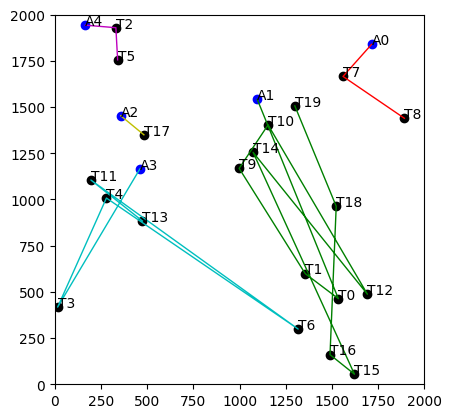

Source code (Python):
import matplotlib.pyplot as plt
import numpy as np
import matplotlib as mpl

mpl.rcParams['font.family'] = 'Times New Roman'


def CBBA(robots, tasks, max_iter=10):
    """
    CBBA algorithm for multi-robot task allocation.
    robots: list of robot objects
    tasks: list of task objects
    max_iter: maximum number of iterations
    """
    n_robots = len(robots)
    n_tasks = len(tasks)

    for robot in robots:
        robot.init(n_tasks)

    for i in range(max_iter):
        for robot in robots:
            robot.build_bundle(tasks)
            robot.broadcast()

        for robot in robots:
            robot.update_conflict()

    return robots


class Robot:
    def __init__(self, id):
        self.id = id

    def init(self, n_tasks):
        self.bundle = []
        self.path = [0] * n_tasks
        self.winner = [0] * n_tasks
        self.bids = [0] * n_tasks

    def build_bundle(self, tasks):
        available_tasks = [task for task in tasks if task.id not in self.bundle]
        available_tasks.sort(key=lambda task: -self.calc_bid(task))

        while available_tasks:
            task = available_tasks.pop(0)
            bid = self.calc_bid(task)

            if bid > self.bids[task.id]:
                self.bundle.append(task.id)
                self.path[task.id] = len(self.bundle)
                self.winner[task.id] = self.id
                self.bids[task.id] = bid

    def calc_bid(self, task):
        return 1 / (np.linalg.norm(self.pos - task.pos) + 1e-6)

    def broadcast(self):
        for robot in robots:
            if robot is not self:
                for i in range(len(self.winner)):
                    if self.bids[i] > robot.bids[i]:
                        robot.winner[i] = self.winner[i]
                        robot.bids[i] = self.bids[i]
                        if robot.winner[i] == robot.id:
                            robot.path[i] = 0
                            if i in robot.bundle:
                                robot.bundle.remove(i)

    def update_conflict(self):
        for i in range(len(self.winner)):
            if self.winner[i] != self.id and i in self.bundle:
                self.bundle.remove(i)
                self.path[i] = 0


class Task:
    def __init__(self, id, pos):
        self.id = id
        self.pos = pos


# example
n_robots = 5
n_tasks = 20

robots = [Robot(i) for i in range(n_robots)]
tasks = [Task(i, np.random.rand(2) * 2000) for i in range(n_tasks)]

for robot in robots:
    robot.pos = np.random.rand(2) * 2000

robots = CBBA(robots, tasks)

# print allocation result
for i, robot in enumerate(robots):
    print(f'Robot {i} is allocated tasks {sorted(robot.bundle)}')

# plot
fig, ax = plt.subplots(dpi=200)
ax.set_aspect('equal')

for i, task in enumerate(tasks):
    plt.scatter(*task.pos, c='black')
    plt.annotate(f'T{i}', xy=task.pos)

colors = ['r', 'g', 'y', 'c', 'm']
for i, robot in enumerate(robots):
    plt.scatter(*robot.pos, c='blue')
    plt.annotate(f'A{i}', xy=robot.pos)

    bundle_pos = [tasks[j].pos for j in sorted(robot.bundle)]
    bundle_pos.insert(0, robot.pos)

    bundle_pos = np.array(bundle_pos).T
    plt.plot(*bundle_pos, c=colors[i], linewidth=1)

plt.xlim(0, 2000)
plt.ylim(0, 2000)

# plt.savefig('figure.png', dpi=200)

plt.show()